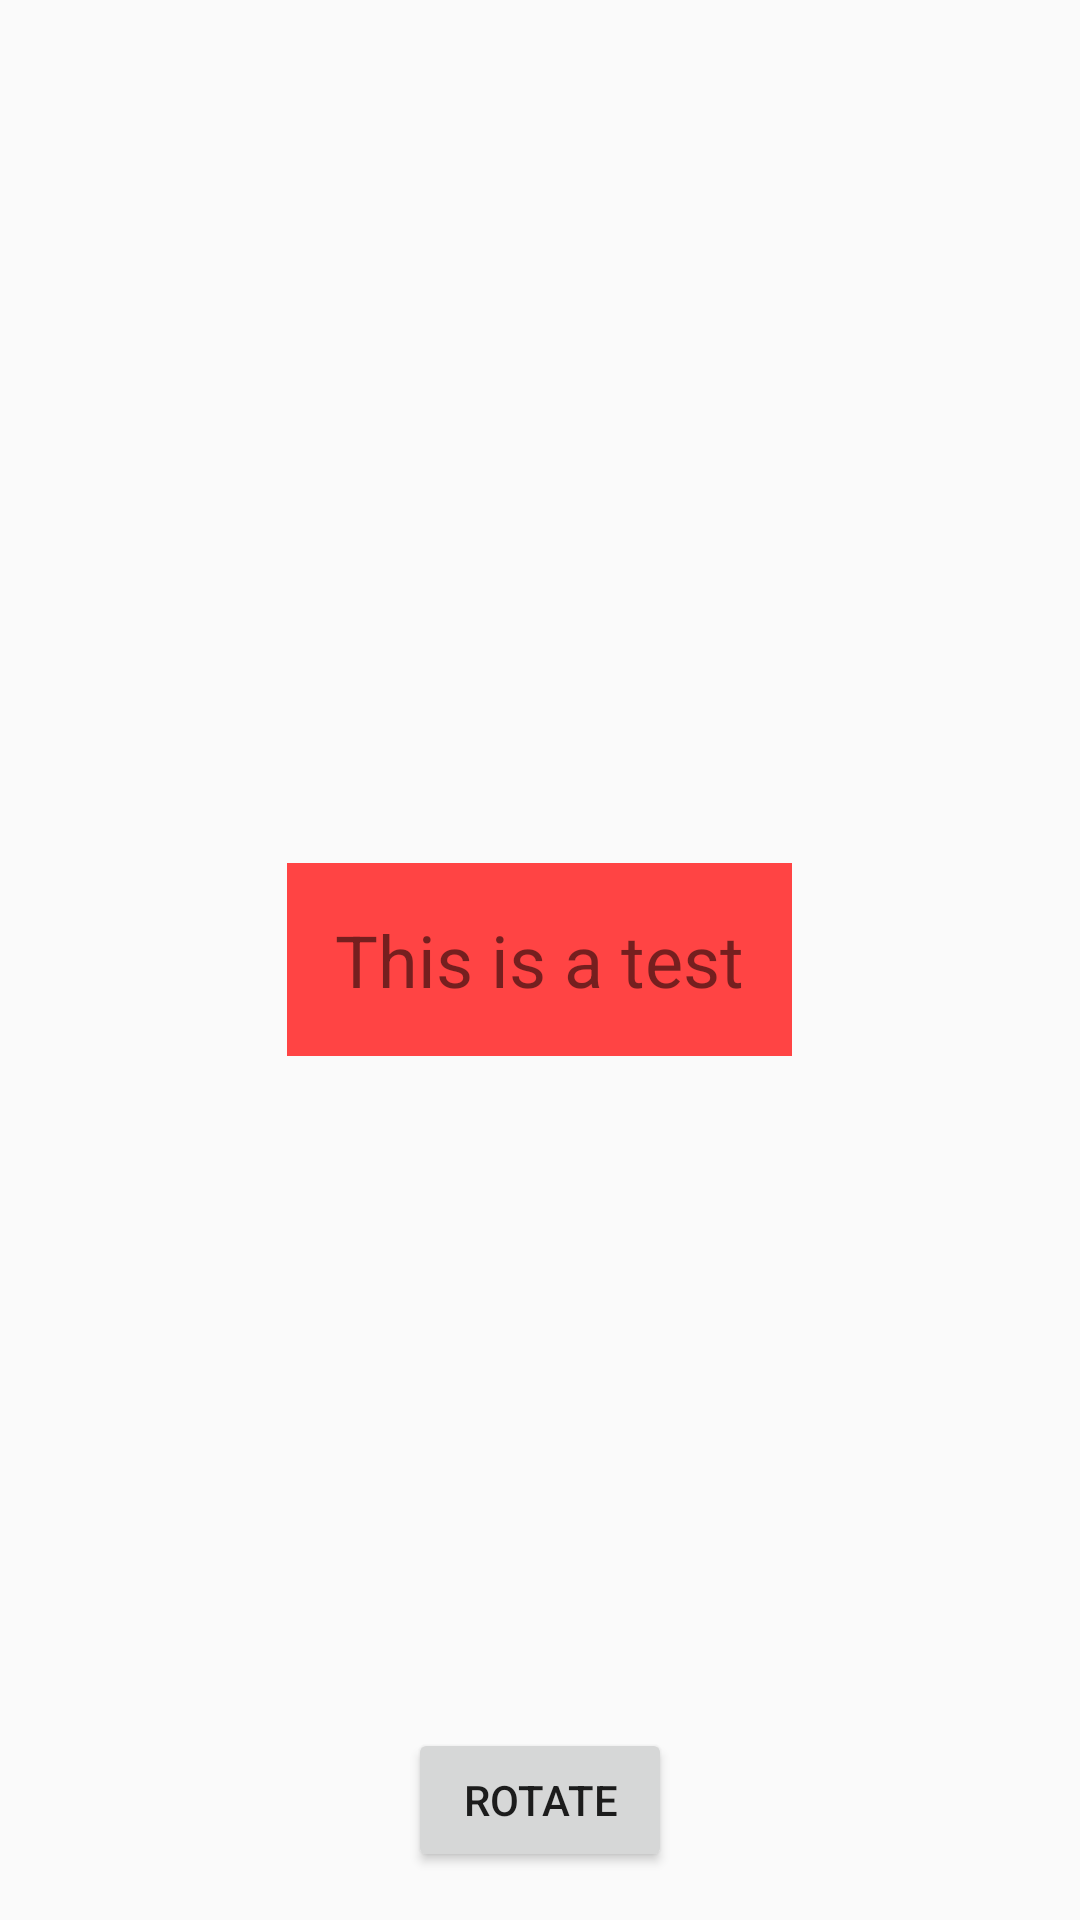

The Android layout XML behind this screen, and the referenced resources:
<!-- AndroidManifest.xml: application theme AppTheme -->
<!-- res/layout/activity_card_flig.xml -->
<?xml version="1.0" encoding="utf-8"?>
<RelativeLayout xmlns:android="http://schemas.android.com/apk/res/android"
    xmlns:tools="http://schemas.android.com/tools"
    android:layout_width="match_parent"
    android:layout_height="match_parent">

    <TextView
        android:id="@+id/textView"
        android:layout_width="wrap_content"
        android:layout_height="wrap_content"
        android:layout_centerInParent="true"
        android:background="@android:color/holo_red_light"
        android:padding="16dp"
        android:text="This is a test"
        android:textSize="24sp"
        tools:ignore="HardcodedText" />

    <Button
        android:layout_width="wrap_content"
        android:layout_height="wrap_content"
        android:onClick="buttonClicked"
        android:layout_centerHorizontal="true"
        android:layout_alignParentBottom="true"
        android:layout_margin="16dp"
        android:text="rotate"
        tools:ignore="HardcodedText" />

</RelativeLayout>
<!-- resources referenced by this layout -->
<resources>
  <style name="AppTheme" parent="Theme.AppCompat.Light.DarkActionBar">
          
          <item name="colorPrimary">@color/colorPrimary</item>
          <item name="colorPrimaryDark">@color/colorPrimaryDark</item>
          <item name="colorAccent">@color/colorAccent</item>
      </style>
  <color name="colorPrimary">#008577</color>
  <color name="colorPrimaryDark">#00574B</color>
  <color name="colorAccent">#D81B60</color>
</resources>
